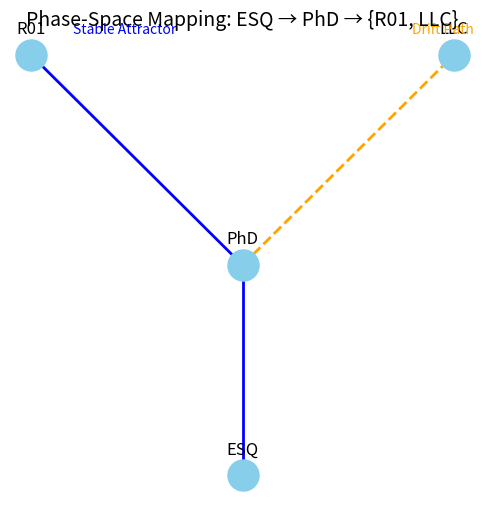

Reproduce this figure in Python.
import matplotlib.pyplot as plt

# Define node positions
positions = {'ESQ': (0, 0), 'PhD': (0, 1), 'R01': (-1, 2), 'LLC': (1, 2)}

# Plot nodes
plt.figure(figsize=(6,6))
for node, (x, y) in positions.items():
    plt.scatter(x, y, s=500, zorder=3, color='skyblue')
    plt.text(x, y+0.1, node, ha='center', fontsize=12)

# Plot edges with colors and styles
edges = [('ESQ', 'PhD', 'solid', 'blue'), ('PhD', 'R01', 'solid', 'blue'), ('PhD', 'LLC', 'dashed', 'orange')]
for start, end, style, color in edges:
    x_values = [positions[start][0], positions[end][0]]
    y_values = [positions[start][1], positions[end][1]]
    plt.plot(x_values, y_values, linestyle=style, color=color, linewidth=2, zorder=2)

# Add annotations
plt.text(-0.8, 2.1, 'Stable Attractor', color='blue', fontsize=10)
plt.text(0.8, 2.1, 'Drift Path', color='orange', fontsize=10)

plt.axis('off')
plt.title('Phase-Space Mapping: ESQ → PhD → {R01, LLC}', fontsize=14)
plt.show()
